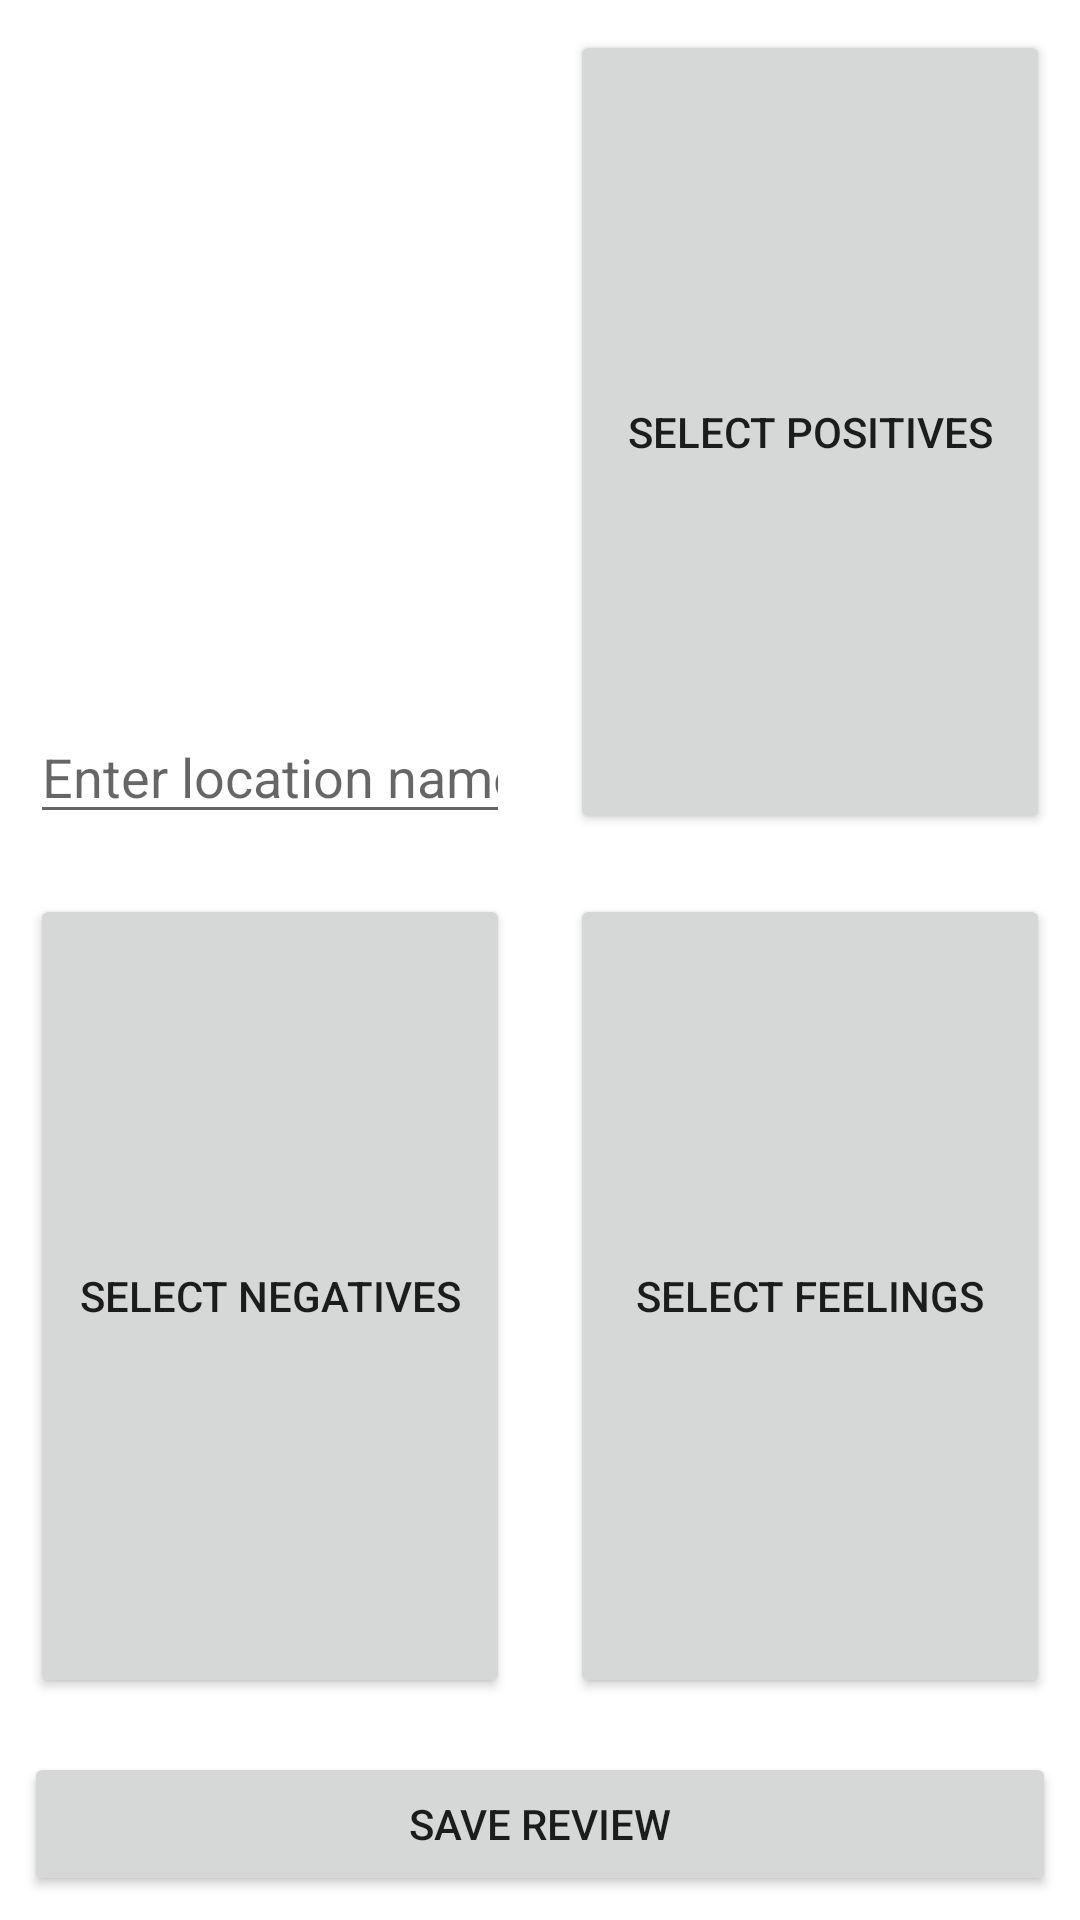

Write the Android layout XML for this screen, with the resource values it uses.
<!-- AndroidManifest.xml: application theme Theme.DoILikeItHere -->
<!-- res/layout/fragment_review.xml -->
<?xml version="1.0" encoding="utf-8"?>
<TableLayout xmlns:android="http://schemas.android.com/apk/res/android"
xmlns:tools="http://schemas.android.com/tools"
android:id="@+id/tableLayout1"
android:layout_width="match_parent"
android:layout_height="match_parent"
tools:context=".fragments.ReviewFragment">

<TableRow
    android:id="@+id/tableRow1"
    android:layout_width="fill_parent"
    android:layout_height="0dp"
    android:layout_weight="1">

    <EditText
        android:id="@+id/editTextLocation"
        android:layout_width="0dp"
        android:layout_height="fill_parent"
        android:layout_weight="1"
        android:layout_margin="10dp"
        android:gravity="center|bottom"
        android:ems="10"
        android:hint="Enter location name"
        android:inputType="textShortMessage|textCapSentences"/>

    <Button
        android:id="@+id/selectPositivesBtn"
        android:layout_width="0dp"
        android:layout_height="fill_parent"
        android:layout_weight="1"
        android:layout_margin="10dp"
        android:text="@string/select_positives"/>
</TableRow>

<TableRow
    android:id="@+id/tableRow2"
    android:layout_width="fill_parent"
    android:layout_height="0dp"
    android:layout_weight="1" >

    <Button
        android:id="@+id/selectNegativesBtn"
        android:layout_width="0dp"
        android:layout_height="fill_parent"
        android:layout_weight="1"
        android:layout_margin="10dp"
        android:text="Select negatives"/>

    <Button
        android:id="@+id/selectFeelingsBtn"
        android:layout_width="0dp"
        android:layout_height="fill_parent"
        android:layout_weight="1"
        android:layout_margin="10dp"
        android:text="Select feelings"/>
</TableRow>

<Button
    android:id="@+id/saveButton"
    android:layout_width="match_parent"
    android:layout_height="wrap_content"
    android:layout_marginStart="8dp"
    android:layout_marginTop="8dp"
    android:layout_marginEnd="8dp"
    android:layout_marginBottom="8dp"
    android:text="@string/save_review"/>

</TableLayout>
<!-- resources referenced by this layout -->
<resources>
  <string name="save_review">Save review</string>
  <string name="select_positives">Select positives</string>
  <style name="Theme.DoILikeItHere" parent="Theme.MaterialComponents.DayNight.DarkActionBar">
          
          <item name="colorPrimary">@color/purple_500</item>
          <item name="colorPrimaryVariant">@color/purple_700</item>
          <item name="colorOnPrimary">@color/white</item>
          
          <item name="colorSecondary">@color/teal_200</item>
          <item name="colorSecondaryVariant">@color/teal_700</item>
          <item name="colorOnSecondary">@color/black</item>
          
          <item name="android:statusBarColor">?attr/colorPrimaryVariant</item>
          
      </style>
  <!-- not gathered from this repository: default colours our renderer supplied (Android Studio template values) -->
  <color name="purple_500">#FF6200EE</color>
  <color name="purple_700">#FF3700B3</color>
  <color name="teal_200">#FF03DAC5</color>
  <color name="teal_700">#FF018786</color>
  <color name="black">#FF000000</color>
  <color name="white">#FFFFFFFF</color>
</resources>
